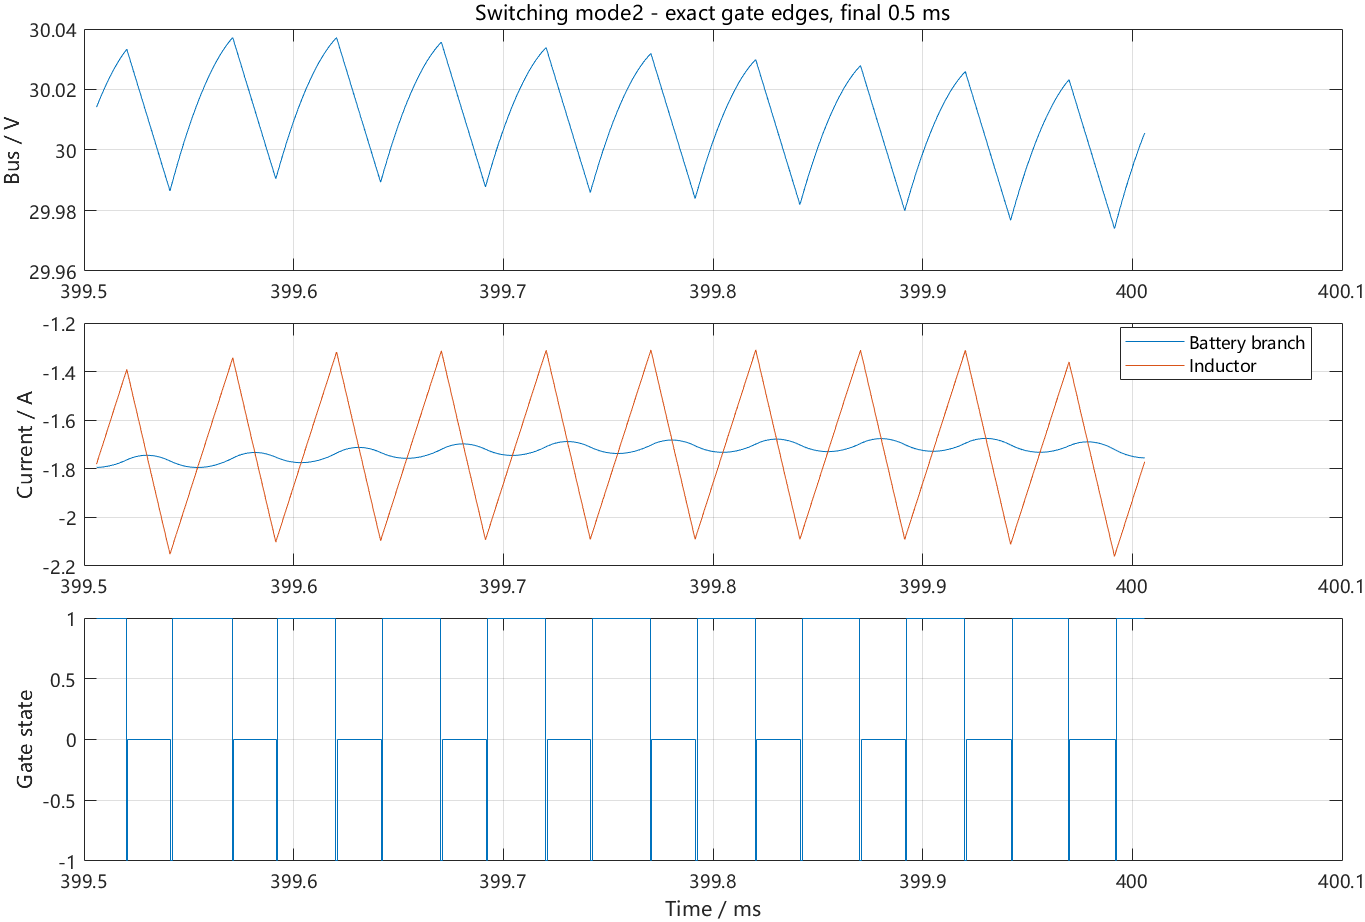

Data behind this chart, as committed beside it:
time_s, bus_V, battery_V, battery_A, inductor_A, switch_state
0.3949, 30.01, 17.64, -1.785, -1.765, 1
0.3949, 30.01, 17.64, -1.784, -1.752, 1
0.3949, 30.01, 17.64, -1.784, -1.739, 1
0.3949, 30.02, 17.64, -1.784, -1.726, 1
0.3949, 30.02, 17.64, -1.784, -1.714, 1
0.3949, 30.02, 17.64, -1.783, -1.701, 1
0.3949, 30.02, 17.64, -1.783, -1.688, 1
0.3949, 30.02, 17.64, -1.782, -1.676, 1
0.3949, 30.02, 17.64, -1.782, -1.663, 1
0.3949, 30.02, 17.64, -1.781, -1.65, 1
0.3949, 30.02, 17.64, -1.78, -1.638, 1
0.3949, 30.02, 17.64, -1.78, -1.625, 1
0.3949, 30.02, 17.64, -1.779, -1.612, 1
0.3949, 30.02, 17.64, -1.778, -1.599, 1
0.3949, 30.02, 17.64, -1.777, -1.586, 1
0.3949, 30.02, 17.64, -1.776, -1.573, 1
0.3949, 30.02, 17.65, -1.775, -1.56, 1
0.3949, 30.02, 17.65, -1.774, -1.547, 1
0.3949, 30.03, 17.65, -1.772, -1.533, 1
0.3949, 30.03, 17.65, -1.771, -1.52, 1
0.3949, 30.03, 17.65, -1.77, -1.507, 1
0.3949, 30.03, 17.65, -1.768, -1.494, 1
0.3949, 30.03, 17.65, -1.767, -1.481, 1
0.3949, 30.03, 17.65, -1.765, -1.468, 1
0.3949, 30.03, 17.65, -1.764, -1.455, 1
0.3949, 30.03, 17.65, -1.762, -1.442, 1
0.3949, 30.03, 17.65, -1.76, -1.429, 1
0.3949, 30.03, 17.65, -1.759, -1.416, 1
0.3949, 30.03, 17.65, -1.757, -1.403, 1
0.3949, 30.03, 17.65, -1.756, -1.396, -1
0.3949, 30.03, 17.65, -1.755, -1.388, -1
0.3949, 30.03, 17.65, -1.753, -1.406, 0
0.3949, 30.03, 17.65, -1.751, -1.424, 0
0.3949, 30.03, 17.65, -1.749, -1.442, 0
0.3949, 30.03, 17.65, -1.748, -1.459, 0
0.3949, 30.03, 17.65, -1.746, -1.477, 0
0.3949, 30.02, 17.65, -1.745, -1.495, 0
0.3949, 30.02, 17.65, -1.744, -1.513, 0
0.3949, 30.02, 17.65, -1.743, -1.53, 0
0.3949, 30.02, 17.65, -1.742, -1.548, 0
0.3949, 30.02, 17.65, -1.741, -1.566, 0
0.3949, 30.02, 17.65, -1.74, -1.584, 0
0.3949, 30.02, 17.65, -1.739, -1.602, 0
0.3949, 30.02, 17.65, -1.738, -1.619, 0
0.3949, 30.02, 17.65, -1.738, -1.637, 0
0.3949, 30.01, 17.65, -1.737, -1.655, 0
0.3949, 30.01, 17.65, -1.737, -1.673, 0
0.3949, 30.01, 17.65, -1.737, -1.69, 0
0.3949, 30.01, 17.65, -1.736, -1.708, 0
0.3949, 30.01, 17.65, -1.736, -1.726, 0
0.3949, 30.01, 17.65, -1.736, -1.744, 0
0.3949, 30.01, 17.65, -1.736, -1.761, 0
0.3949, 30.01, 17.65, -1.737, -1.779, 0
0.3949, 30.01, 17.65, -1.737, -1.796, 0
0.3949, 30, 17.65, -1.737, -1.814, 0
0.3949, 30, 17.65, -1.738, -1.831, 0
0.3949, 30, 17.65, -1.738, -1.849, 0
0.3949, 30, 17.65, -1.739, -1.866, 0
0.3949, 30, 17.65, -1.739, -1.883, 0
0.3949, 30, 17.65, -1.74, -1.901, 0
... 10,650 more rows
